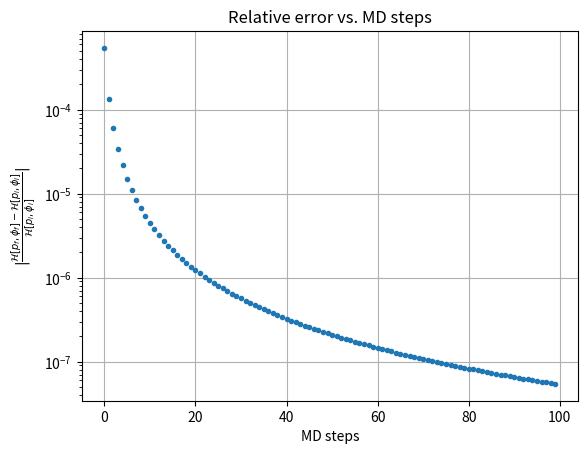

This figure's Python source:
import numpy as np
import matplotlib.pyplot as plt

def leapfrog(p, phi, nmd, tau = .1):
    eps = tau/nmd
    fpi, fphi = p, phi
    # first step
    fphi += .5*eps*fpi
    # intermediate steps
    for _ in range(nmd - 1):
        fpi -= eps*2*fphi
        fphi += eps*fpi
    # last step
    fpi -= eps*2*fphi
    fphi += .5*eps*fpi
    return fpi, fphi

def ham(p, phi):
    return 0.5*np.power(p,2) + np.power(phi,2)

# p, phi = np.array([1., 1., 1.]), np.array([800., 800., 600.]) #fixed init values
p, phi = np.random.rand(), np.random.rand() #random init values
H_old = ham(p, phi) # energy of the init configuration
nmdtotal = 100 # NMD steps max value
H_new = np.zeros(nmdtotal) # array to store the energies of the final config
for i in range(nmdtotal):
    p2, phi2 = leapfrog(p, phi, i+1)
    H_new[i] = ham(p2, phi2)

xrange = np.arange(nmdtotal)
yval = np.abs((H_new - H_old)/H_old)

# plotting
plt.plot(xrange, yval, '.')
plt.yscale('log')
plt.xlabel('MD steps')
plt.ylabel('$\\vert\\frac{\\mathcal{H}[p_f, \\phi_f] - \\mathcal{H}[p_i, \\phi_i]}{\\mathcal{H}[p_i, \\phi_i]}\\vert$')
plt.title('Relative error vs. MD steps')
plt.grid()
plt.show()